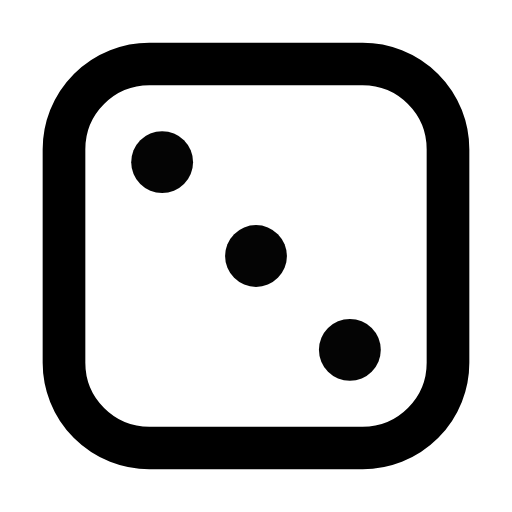
t = 0.00 s
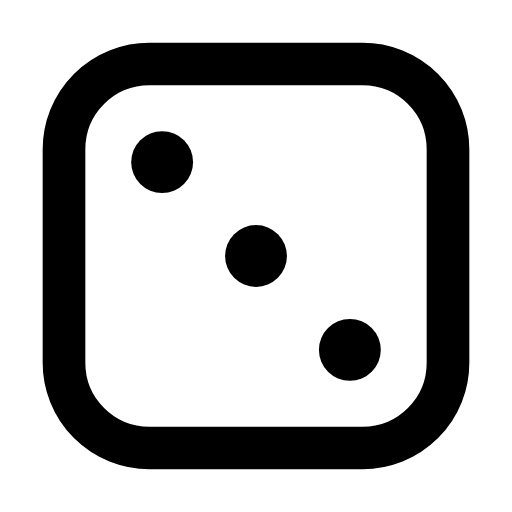
t = 1.00 s
t = 1.15 s: frame unchanged from t = 1.00 s, image omitted
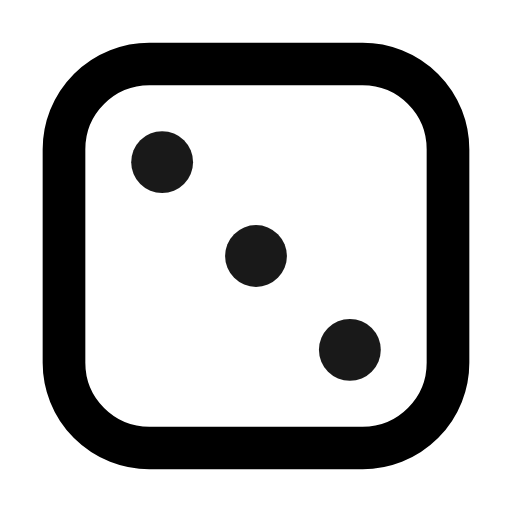
t = 1.82 s
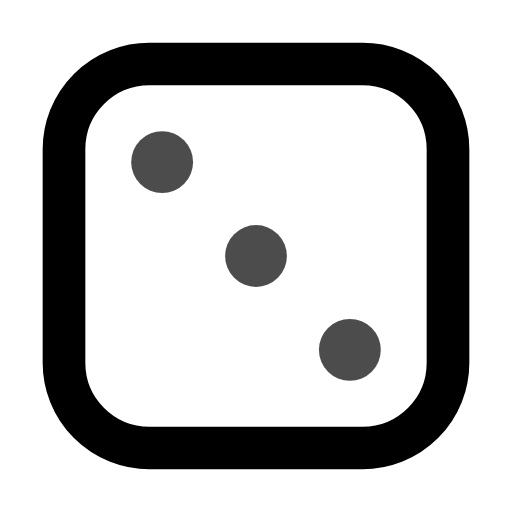
t = 2.46 s
t = 2.86 s: frame unchanged from t = 1.00 s, image omitted

The animated SVG that drew these frames (rendered in a browser with its animation timeline set to each time). Animation: 1 CSS @keyframes rule; one cycle of 3.65 s, repeats indefinitely.

<svg xmlns="http://www.w3.org/2000/svg" width="24" height="24" fill="none" stroke="currentColor" stroke-linecap="round" stroke-linejoin="round" stroke-width="2" viewBox="0 0 24 24">
    <!-- Generated by scripts/icon-expansion/generate.mjs -->
    <style>
        @media (prefers-reduced-motion: no-preference) {
            @keyframes ira-exp-pulse { 0%, 100% { opacity: 1; } 22% { opacity: .45; } 40% { opacity: 1; } }
            [data-ira-motion="die-face-3"] { transform-box: fill-box; transform-origin: center; animation: ira-exp-pulse 2.65s ease-in-out -1s infinite; }
        }
    </style>
    <rect x="3" y="3" width="18" height="18" rx="4"/>
    <g data-ira-motion="die-face-3"><g stroke="none" fill="currentColor"><circle cx="7.6" cy="7.6" r="1.45"/><circle cx="12" cy="12" r="1.45"/><circle cx="16.4" cy="16.4" r="1.45"/></g></g>
</svg>
